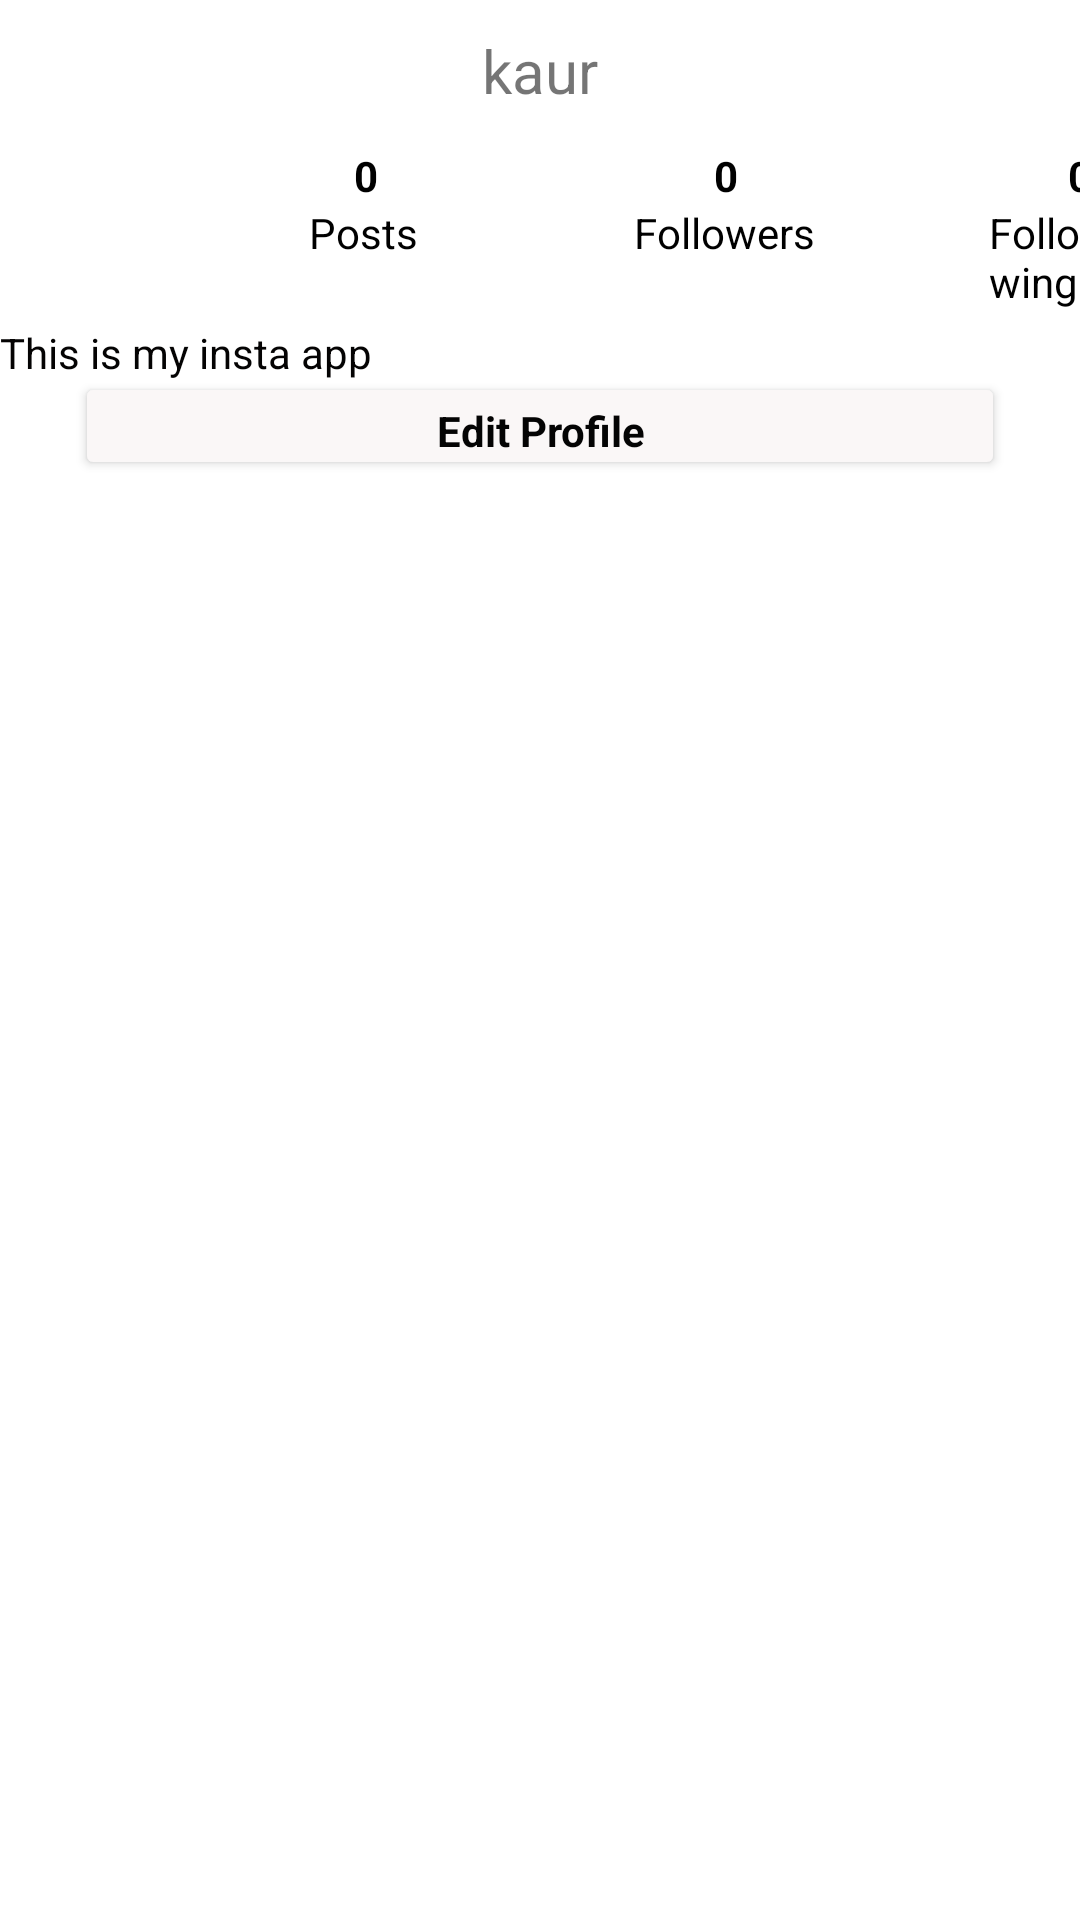

Write the Android layout XML for this screen, with the resource values it uses.
<!-- AndroidManifest.xml: application theme Theme.InstragramClone -->
<!-- res/layout/fragment_profile.xml -->
<?xml version="1.0" encoding="utf-8"?>
<RelativeLayout
    xmlns:android="http://schemas.android.com/apk/res/android"
    xmlns:app="http://schemas.android.com/apk/res-auto"
    xmlns:tools="http://schemas.android.com/tools"
    android:layout_width="wrap_content"
    android:layout_height="wrap_content"
    android:orientation="vertical">

    

    <TextView
        android:id="@+id/tvUserName"
        android:layout_width="match_parent"
        android:layout_height="wrap_content"
        android:layout_marginTop="10dp"
        android:text="kaur"
        android:textAlignment="center"
        android:textSize="20sp" />

    <RelativeLayout
        android:id="@+id/rl"
        android:layout_width="match_parent"
        android:layout_height="120dp"
        android:layout_below="@+id/tl"
        android:layout_marginTop="49dp">

        <ImageView
            android:id="@+id/ivProfileImg"
            android:layout_width="77dp"
            android:layout_height="59dp"
            android:layout_marginStart="10dp"
            android:layout_marginTop="0dp"
            android:scaleType="centerCrop"
            app:srcCompat="@drawable/imgprofile" />

        <TextView
            android:layout_width="wrap_content"
            android:layout_height="wrap_content"
            android:layout_below="@id/ivProfileImg"
            android:text="This is my insta app"
            android:textColor="#040303" />

        <include layout="@layout/top_profile_things" />

    </RelativeLayout>

    <androidx.recyclerview.widget.RecyclerView
        android:id="@+id/rvPost"
        android:layout_width="match_parent"
        android:layout_height="wrap_content"
        android:layout_below="@id/rl"
        android:layout_marginTop="30dp"
        tools:layout_alignParentStart="true">

    </androidx.recyclerview.widget.RecyclerView>

</RelativeLayout>
<!-- res/layout/top_profile_things.xml (included above) -->
<?xml version="1.0" encoding="utf-8"?>
<RelativeLayout
    xmlns:android="http://schemas.android.com/apk/res/android"
    android:layout_width="match_parent"
    android:layout_height="match_parent"
    xmlns:app="http://schemas.android.com/apk/res-auto">

    <TextView
        android:id="@+id/tvTotalPosts"
        android:layout_width="10dp"
        android:layout_height="wrap_content"
        android:layout_marginStart="118dp"
        android:text="0"
        android:textColor="@color/black"
        android:textStyle="bold" />


    <TextView
        android:id="@+id/tvPosts"
        android:layout_width="wrap_content"
        android:layout_height="wrap_content"
        android:layout_below="@id/tvTotalPosts"
        android:layout_marginStart="103dp"
        android:text="Posts"
        android:textColor="@color/black" />

    <TextView
        android:id="@+id/tvTotalFollowers"
        android:layout_width="wrap_content"
        android:layout_height="wrap_content"
        android:layout_marginStart="110dp"
        android:layout_toRightOf="@id/tvTotalPosts"
        android:text="0"
        android:textColor="@color/black"
        android:textStyle="bold" />

    <TextView
        android:id="@+id/tvFollowers"
        android:layout_width="wrap_content"
        android:layout_height="wrap_content"
        android:layout_below="@id/tvTotalFollowers"
        android:layout_marginStart="72dp"
        android:layout_toRightOf="@id/tvPosts"
        android:text="Followers"
        android:textColor="@color/black" />

    <TextView
        android:id="@+id/tvTotalFollowing"
        android:layout_width="wrap_content"
        android:layout_height="wrap_content"
        android:layout_marginStart="110dp"
        android:layout_toRightOf="@id/tvTotalFollowers"
        android:text="0"
        android:textColor="@color/black"
        android:textStyle="bold" />

    <TextView
        android:id="@+id/tvFollowing"
        android:layout_width="wrap_content"
        android:layout_height="wrap_content"
        android:layout_below="@id/tvTotalFollowing"
        android:layout_marginStart="58dp"
        android:layout_toRightOf="@id/tvFollowers"
        android:text="Following"
        android:textColor="@color/black" />


    <Button
        android:id="@+id/btnEditProfile"
        android:layout_width="match_parent"
        android:layout_height="36dp"
        android:layout_below="@id/tvTotalPosts"
        android:layout_marginLeft="25dp"
        android:layout_marginTop="56dp"
        android:layout_marginRight="25dp"
        android:backgroundTint="#FAF7F7"
        android:onClick="EditProfile"
        android:text="Edit Profile"
        android:textAppearance="@style/TextAppearance.AppCompat"
        android:textColor="#040404"
        android:textStyle="bold" />

</RelativeLayout>
<!-- resources referenced by this layout -->
<resources>
  <color name="black">#FF000000</color>
  <style name="Theme.InstragramClone" parent="Theme.MaterialComponents.DayNight.DarkActionBar">
          
          
           <item name="colorPrimaryVariant">@color/purple_700</item>
           <item name="colorOnPrimary">@color/white</item>
           
          <item name="colorSecondary">@color/teal_200</item>
          <item name="colorSecondaryVariant">@color/teal_700</item>
          <item name="colorOnSecondary">@color/black</item>
          
          <item name="android:statusBarColor" tools:targetApi="l">?attr/colorPrimaryVariant</item>
          
      </style>
  <color name="purple_700">#FF3700B3</color>
  <color name="white">#FFFFFFFF</color>
  <color name="teal_200">#FF03DAC5</color>
  <color name="teal_700">#FF018786</color>
</resources>
